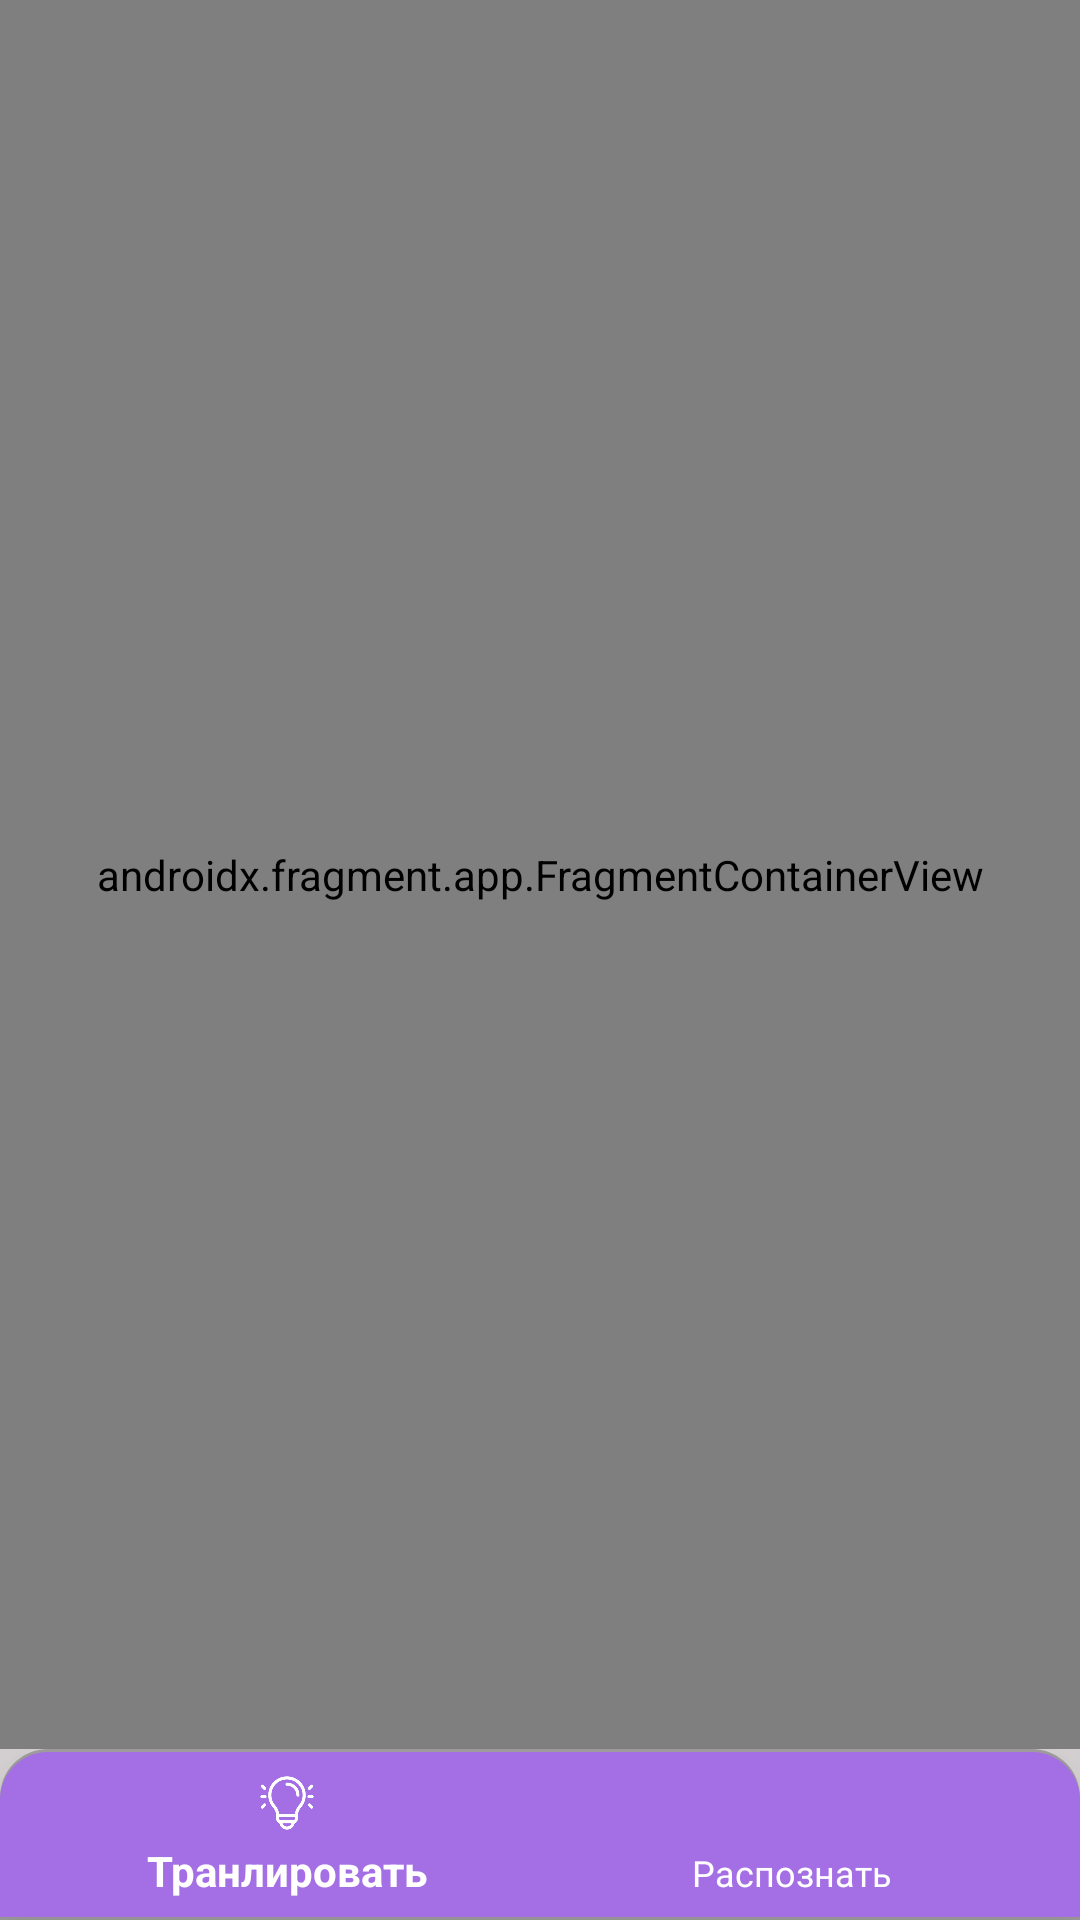

This screen was rendered from an Android layout file. Write that file and the resources it references.
<!-- AndroidManifest.xml: activity theme Theme.AppCompat.NoActionBar -->
<!-- res/layout/activity_main.xml -->
<?xml version="1.0" encoding="utf-8"?>
<androidx.constraintlayout.widget.ConstraintLayout
    xmlns:android="http://schemas.android.com/apk/res/android"
    xmlns:app="http://schemas.android.com/apk/res-auto"
    xmlns:tools="http://schemas.android.com/tools"
    android:layout_width="match_parent"
    android:layout_height="match_parent"
    android:background="@drawable/gradient_background"
    tools:context=".ui.MainActivity">

    <FrameLayout
        android:layout_width="match_parent"
        android:layout_height="wrap_content"
        app:layout_constraintTop_toTopOf="parent"
        app:layout_constraintStart_toStartOf="parent"
        app:layout_constraintEnd_toEndOf="parent">
        <ImageView
            android:id="@+id/header_background"
            android:layout_width="match_parent"
            android:layout_height="60dp"
            android:src="@drawable/wave_background"
            android:scaleType="fitXY" />

        <TextView
            android:id="@+id/header_title"
            android:layout_width="wrap_content"
            android:layout_height="wrap_content"
            android:textColor="@android:color/white"
            android:textStyle="bold"
            android:textSize="18sp"
            android:layout_marginStart="20dp"
            android:layout_gravity="start|center_vertical" />
    </FrameLayout>

    <com.google.android.material.bottomnavigation.BottomNavigationView
        android:id="@+id/bottomNavigationView"
        android:layout_width="0dp"
        android:layout_height="wrap_content"
        android:background="@drawable/bottom_nav_shadow"
        app:layout_constraintBottom_toBottomOf="parent"
        app:layout_constraintEnd_toEndOf="parent"
        app:itemIconTint="@color/white"
        app:itemTextColor="@color/white"
        app:layout_constraintStart_toStartOf="parent"
        app:menu="@menu/bottom_nav_menu" />

    <androidx.fragment.app.FragmentContainerView
        android:id="@+id/nav_host_fragment"
        android:name="androidx.navigation.fragment.NavHostFragment"
        android:layout_width="0dp"
        android:layout_height="0dp"
        app:defaultNavHost="true"
        app:layout_constraintBottom_toTopOf="@id/bottomNavigationView"
        app:layout_constraintEnd_toEndOf="parent"
        app:layout_constraintStart_toStartOf="parent"
        app:layout_constraintTop_toTopOf="parent"
        app:navGraph="@navigation/nav_graph" />

</androidx.constraintlayout.widget.ConstraintLayout>
<!-- resources referenced by this layout -->
<resources>
  <color name="white">#FFFFFFFF</color>
  <!-- drawable bottom_nav_shadow (drawable) -->
  <layer-list xmlns:android="http://schemas.android.com/apk/res/android">
      <item>
          <shape android:shape="rectangle">
              <solid android:color="#40000000"/>
              <corners android:topLeftRadius="16dp"
                  android:topRightRadius="16dp"/>
              <padding android:bottom="1dp"/>
          </shape>
      </item>
  
      <item android:top="1dp">
          <shape android:shape="rectangle">
              <solid android:color="@color/main_purple"/>
              <corners android:topLeftRadius="16dp"
                  android:topRightRadius="16dp"/>
          </shape>
      </item>
  </layer-list>
  <!-- drawable gradient_background (drawable) -->
  <?xml version="1.0" encoding="utf-8"?>
  <shape xmlns:android="http://schemas.android.com/apk/res/android">
      <gradient
          android:startColor="@color/back_purple2"
      android:endColor="#CCF8F4F4"
      android:angle="10"/>
  </shape>
  <!-- drawable wave_background (drawable) -->
  <vector xmlns:android="http://schemas.android.com/apk/res/android"
      android:width="1440dp"
      android:height="320dp"
      android:viewportWidth="1440"
      android:viewportHeight="320">
      <path
          android:fillColor="@color/main_purple"
          android:pathData="M0,256L48,240C96,224,192,192,288,181.3C384,171,480,181,576,186.7C672,192,768,192,864,181.3C960,171,1056,149,1152,133.3C1248,117,1344,107,1392,101.3L1440,96L1440,0L1392,0C1344,0,1248,0,1152,0C1056,0,960,0,864,0C768,0,672,0,576,0C480,0,384,0,288,0C192,0,96,0,48,0L0,0Z" />
  </vector>
  <color name="main_purple">#A46FE4</color>
  <color name="back_purple2">#F0E2F0</color>
</resources>
